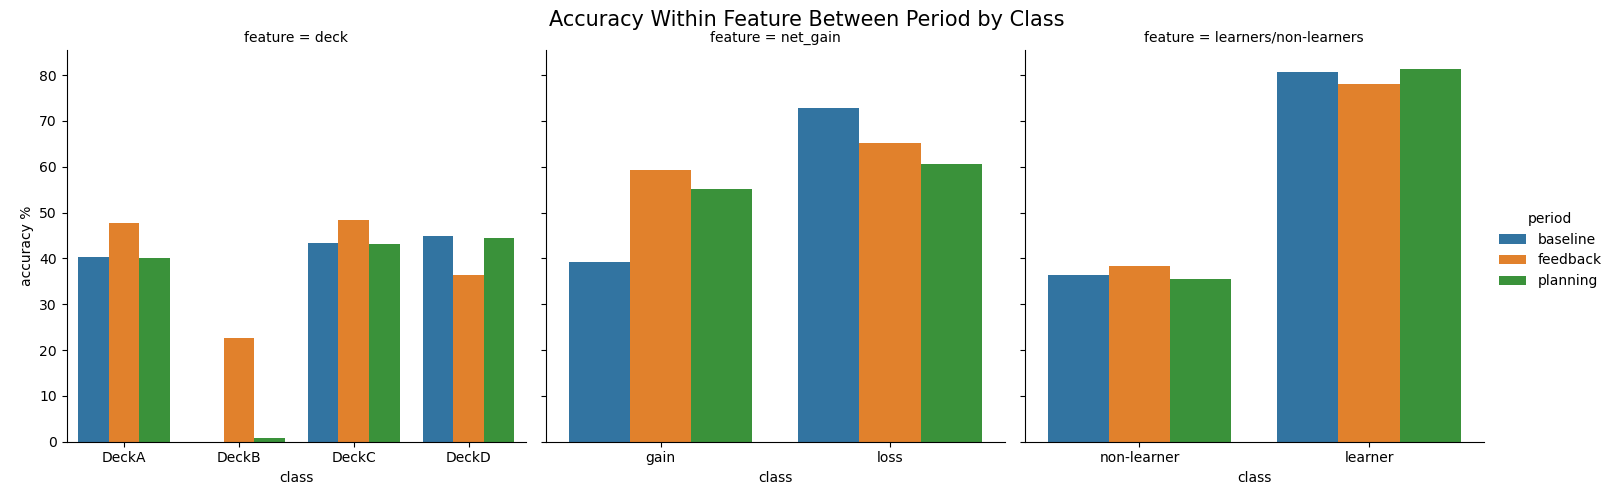

The file beside this chart, header and first rows:
feature, class, period, accuracy
deck, DeckA, baseline, 0.4027
deck, DeckB, baseline, 0.0
deck, DeckC, baseline, 0.4347
deck, DeckD, baseline, 0.4499
deck, DeckA, feedback, 0.4767
deck, DeckB, feedback, 0.2268
deck, DeckC, feedback, 0.4837
deck, DeckD, feedback, 0.3629
deck, DeckA, planning, 0.4011
deck, DeckB, planning, 0.007102
deck, DeckC, planning, 0.431
deck, DeckD, planning, 0.4439
net_gain, gain, baseline, 0.3912
net_gain, loss, baseline, 0.7283
net_gain, gain, feedback, 0.5937
net_gain, loss, feedback, 0.6524
net_gain, gain, planning, 0.5514
net_gain, loss, planning, 0.6051
win/loss_2, loser, baseline, 0.3642
win/loss_2, winner, baseline, 0.8076
win/loss_2, loser, feedback, 0.3833
win/loss_2, winner, feedback, 0.7808
win/loss_2, loser, planning, 0.3542
win/loss_2, winner, planning, 0.8141
